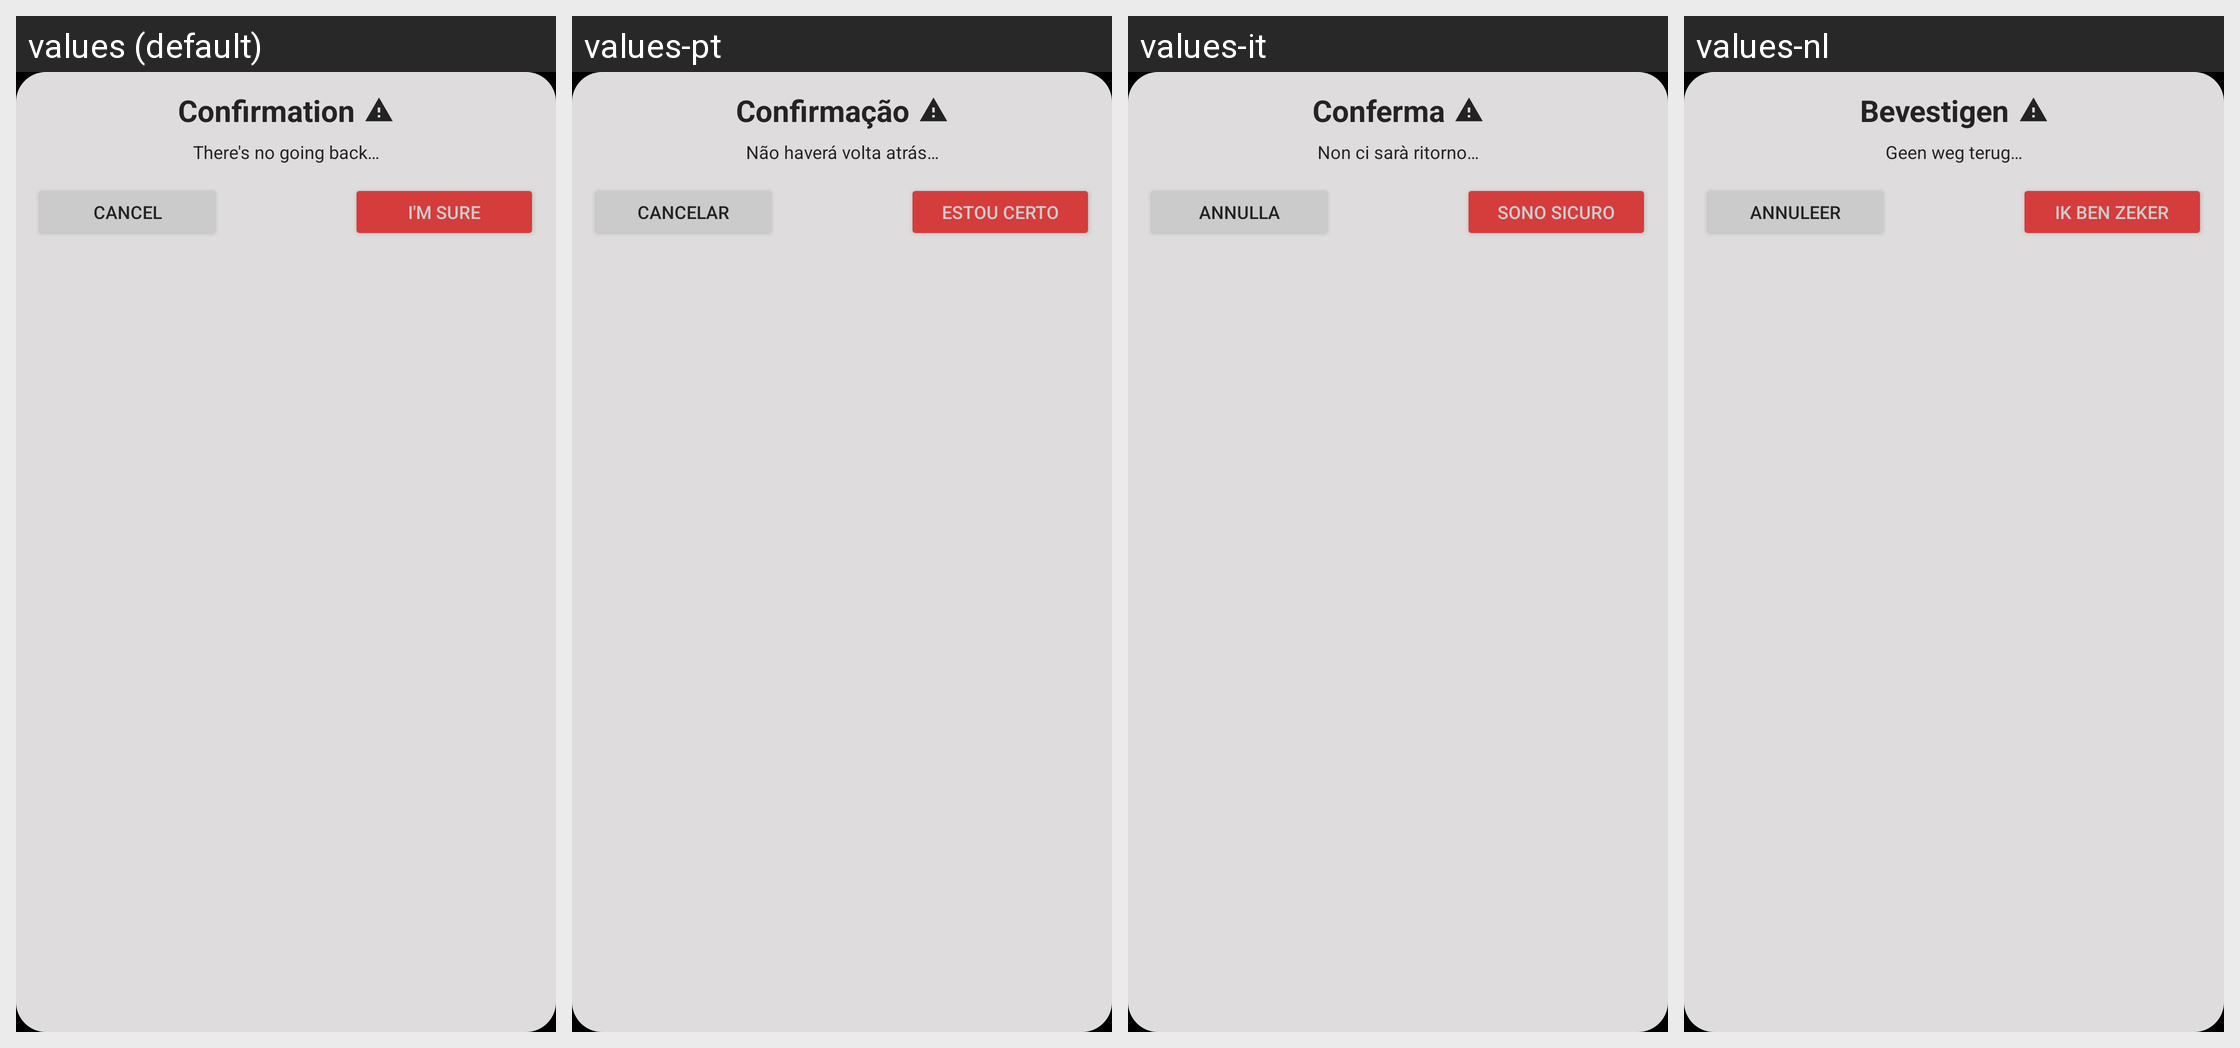

For this localized Android screen grid, give each drawn string resource with its value in every locale shown.
Android screen res/layout/dialog_confirmacion_cambiar_fecha_inicio.xml rendered under 4 locales, left to right: values (default), values-pt, values-it, values-nl. Device: Nexus 5 (rendered at 1080×1920; each locale shown at half size, 540×960, under a caption strip naming it); theme Theme.Habits.
Other locales in the repository, not shown: values-de, values-es, values-fr.
Strings drawn on this screen, with the default value and each locale's value (text and hints the layout hard-codes, and strings that could not be matched under every locale, appear in the picture but are not listed):

confirmacion
  values: Confirmation
  values-pt: Confirmação
  values-it: Conferma
  values-nl: Bevestigen

no_habr_vuelta_atras
  values: There's no going back…
  values-pt: Não haverá volta atrás…
  values-it: Non ci sarà ritorno…
  values-nl: Geen weg terug…

cancelar
  values: Cancel
  values-pt: Cancelar
  values-it: Annulla
  values-nl: Annuleer

estoy_seguro
  values: I'm sure
  values-pt: Estou certo
  values-it: Sono sicuro
  values-nl: Ik ben zeker
